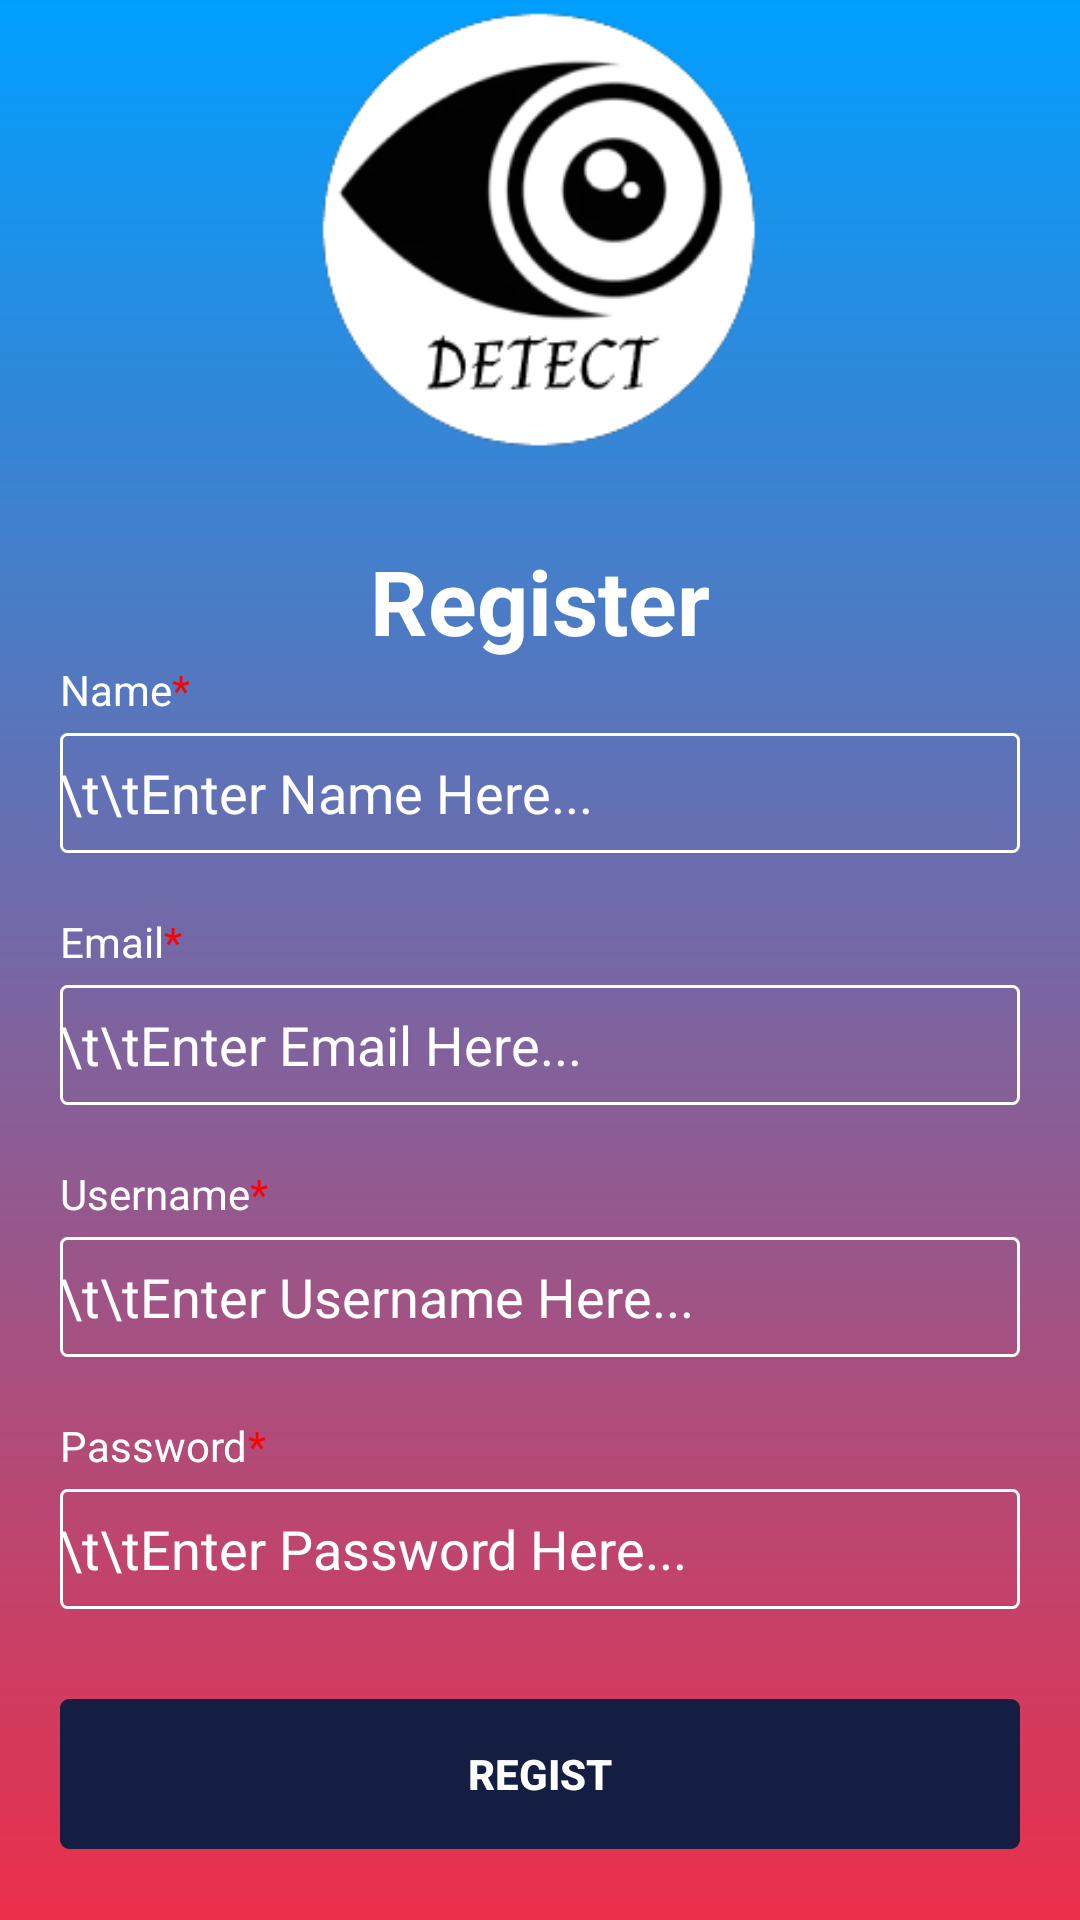

Produce the Android XML layout that renders to this screen, including the resource entries it uses.
<!-- AndroidManifest.xml: application theme Theme.ObjectDetection -->
<!-- res/layout/activity_register.xml -->
<?xml version="1.0" encoding="utf-8"?>
<LinearLayout
    xmlns:android="http://schemas.android.com/apk/res/android"
    xmlns:app="http://schemas.android.com/apk/res-auto"
    xmlns:tools="http://schemas.android.com/tools"
    android:layout_width="match_parent"
    android:layout_height="match_parent"
    android:background="@drawable/bg_splash_color"
    android:gravity="center"
    android:orientation="vertical"
    tools:context=".Register">

    <ImageView
        android:layout_width="150dp"
        android:layout_height="150dp"
        android:src="@drawable/logo_detect"/>

    <TextView
        android:layout_marginTop="30dp"
        android:layout_width="wrap_content"
        android:layout_height="wrap_content"
        android:text="Register"
        android:textColor="@color/white"
        android:textStyle="bold"
        android:textSize="30sp"/>

    <LinearLayout
        android:layout_width="match_parent"
        android:layout_height="wrap_content"
        android:orientation="vertical">

        <LinearLayout
            android:layout_width="wrap_content"
            android:layout_height="wrap_content"
            android:orientation="horizontal">

            <TextView
                android:layout_marginLeft="20dp"
                android:layout_width="wrap_content"
                android:layout_height="wrap_content"
                android:text="Name"
                android:textColor="@color/white"/>

            <TextView
                android:layout_width="wrap_content"
                android:layout_height="wrap_content"
                android:text="*"
                android:textColor="@color/red"/>

        </LinearLayout>

        <EditText
            android:id="@+id/EdNameRegist"
            android:layout_marginLeft="20dp"
            android:layout_marginRight="20dp"
            android:layout_marginTop="5dp"
            android:layout_width="match_parent"
            android:layout_height="40dp"
            android:background="@drawable/bg_ed_text"
            android:hint="\t\tEnter Name Here..."
            android:textColorHint="@color/white"/>

    </LinearLayout>

    <LinearLayout
        android:layout_marginTop="20dp"
        android:layout_width="match_parent"
        android:layout_height="wrap_content"
        android:orientation="vertical">

        <LinearLayout
            android:layout_width="wrap_content"
            android:layout_height="wrap_content"
            android:orientation="horizontal">

            <TextView
                android:layout_marginLeft="20dp"
                android:layout_width="wrap_content"
                android:layout_height="wrap_content"
                android:text="Email"
                android:textColor="@color/white"/>

            <TextView
                android:layout_width="wrap_content"
                android:layout_height="wrap_content"
                android:text="*"
                android:textColor="@color/red"/>

        </LinearLayout>

        <EditText
            android:id="@+id/EdEmailRegist"
            android:layout_marginLeft="20dp"
            android:layout_marginRight="20dp"
            android:layout_marginTop="5dp"
            android:layout_width="match_parent"
            android:layout_height="40dp"
            android:background="@drawable/bg_ed_text"
            android:hint="\t\tEnter Email Here..."
            android:textColorHint="@color/white"/>

    </LinearLayout>

    <LinearLayout
        android:layout_marginTop="20dp"
        android:layout_width="match_parent"
        android:layout_height="wrap_content"
        android:orientation="vertical">

        <LinearLayout
            android:layout_width="wrap_content"
            android:layout_height="wrap_content"
            android:orientation="horizontal">

            <TextView
                android:layout_marginLeft="20dp"
                android:layout_width="wrap_content"
                android:layout_height="wrap_content"
                android:text="Username"
                android:textColor="@color/white"/>

            <TextView
                android:layout_width="wrap_content"
                android:layout_height="wrap_content"
                android:text="*"
                android:textColor="@color/red"/>

        </LinearLayout>

        <EditText
            android:id="@+id/EdUsernameRegist"
            android:layout_marginLeft="20dp"
            android:layout_marginRight="20dp"
            android:layout_marginTop="5dp"
            android:layout_width="match_parent"
            android:layout_height="40dp"
            android:background="@drawable/bg_ed_text"
            android:hint="\t\tEnter Username Here..."
            android:textColorHint="@color/white"/>

    </LinearLayout>

    <LinearLayout
        android:layout_marginTop="20dp"
        android:layout_width="match_parent"
        android:layout_height="wrap_content"
        android:orientation="vertical">

        <LinearLayout
            android:layout_width="wrap_content"
            android:layout_height="wrap_content"
            android:orientation="horizontal">

            <TextView
                android:layout_marginLeft="20dp"
                android:layout_width="wrap_content"
                android:layout_height="wrap_content"
                android:text="Password"
                android:textColor="@color/white"/>

            <TextView
                android:layout_width="wrap_content"
                android:layout_height="wrap_content"
                android:text="*"
                android:textColor="@color/red"/>

        </LinearLayout>

        <EditText
            android:id="@+id/EdPasswordRegist"
            android:layout_marginLeft="20dp"
            android:layout_marginRight="20dp"
            android:layout_marginTop="5dp"
            android:layout_width="match_parent"
            android:layout_height="40dp"
            android:background="@drawable/bg_ed_text"
            android:hint="\t\tEnter Password Here..."
            android:textColorHint="@color/white"/>

    </LinearLayout>



    <Button
        android:id="@+id/btn_regist"
        android:layout_marginLeft="20dp"
        android:layout_marginRight="20dp"
        android:layout_width="match_parent"
        android:layout_height="50dp"
        android:layout_marginTop="30dp"
        android:background="@drawable/bg_btn"
        android:text="Regist"
        android:textAllCaps="true"
        android:textColor="@color/white"
        android:textStyle="bold" />

    <LinearLayout
        android:layout_marginTop="20dp"
        android:layout_width="match_parent"
        android:layout_height="wrap_content"
        android:gravity="center">

        <TextView
            android:layout_width="wrap_content"
            android:layout_height="wrap_content"
            android:textColor="@color/white"
            android:text="Already Account?"/>

        <TextView
            android:id="@+id/text_login"
            android:layout_width="wrap_content"
            android:layout_height="wrap_content"
            android:text=" Login Here"
            android:textColor="@color/text_acount" />

    </LinearLayout>

</LinearLayout>
<!-- resources referenced by this layout -->
<resources>
  <color name="red">#FF0000</color>
  <color name="text_acount">#0057FF</color>
  <color name="white">#FFFFFFFF</color>
  <!-- drawable bg_btn (drawable-v24) -->
  <?xml version="1.0" encoding="utf-8"?>
  <shape xmlns:android="http://schemas.android.com/apk/res/android"
      android:shape="rectangle" android:tint="#141E42">
      <corners android:radius="2dp"/>
      <stroke android:width="2dp"/>
  </shape>
  <!-- drawable bg_ed_text (drawable) -->
  <?xml version="1.0" encoding="utf-8"?>
  <shape xmlns:android="http://schemas.android.com/apk/res/android"
      android:shape="rectangle">
      <corners android:radius="2dp" />
      <stroke android:width="1dp" android:color="@color/white"/>
  </shape>
  <!-- drawable bg_splash_color (drawable) -->
  <shape xmlns:android="http://schemas.android.com/apk/res/android">
      <gradient
          android:startColor="#EC2F4B"
          android:endColor="#009FFF"
          android:angle="90"/>
  </shape>
  <!-- drawable logo_detect: png bitmap (drawable, 13347 bytes) -->
  <style name="Theme.ObjectDetection" parent="Theme.AppCompat.Light.NoActionBar">
          
          <item name="colorPrimary">@color/purple_500</item>
          <item name="colorPrimaryVariant">@color/purple_700</item>
          <item name="colorOnPrimary">@color/white</item>
          
          <item name="colorSecondary">@color/teal_200</item>
          <item name="colorSecondaryVariant">@color/teal_700</item>
          <item name="colorOnSecondary">@color/black</item>
          
          <item name="android:statusBarColor">?attr/colorPrimaryVariant</item>
          
      </style>
  <color name="purple_500">#FF6200EE</color>
  <color name="purple_700">#FF3700B3</color>
  <color name="teal_200">#FF03DAC5</color>
  <color name="teal_700">#FF018786</color>
  <color name="black">#FF000000</color>
</resources>
